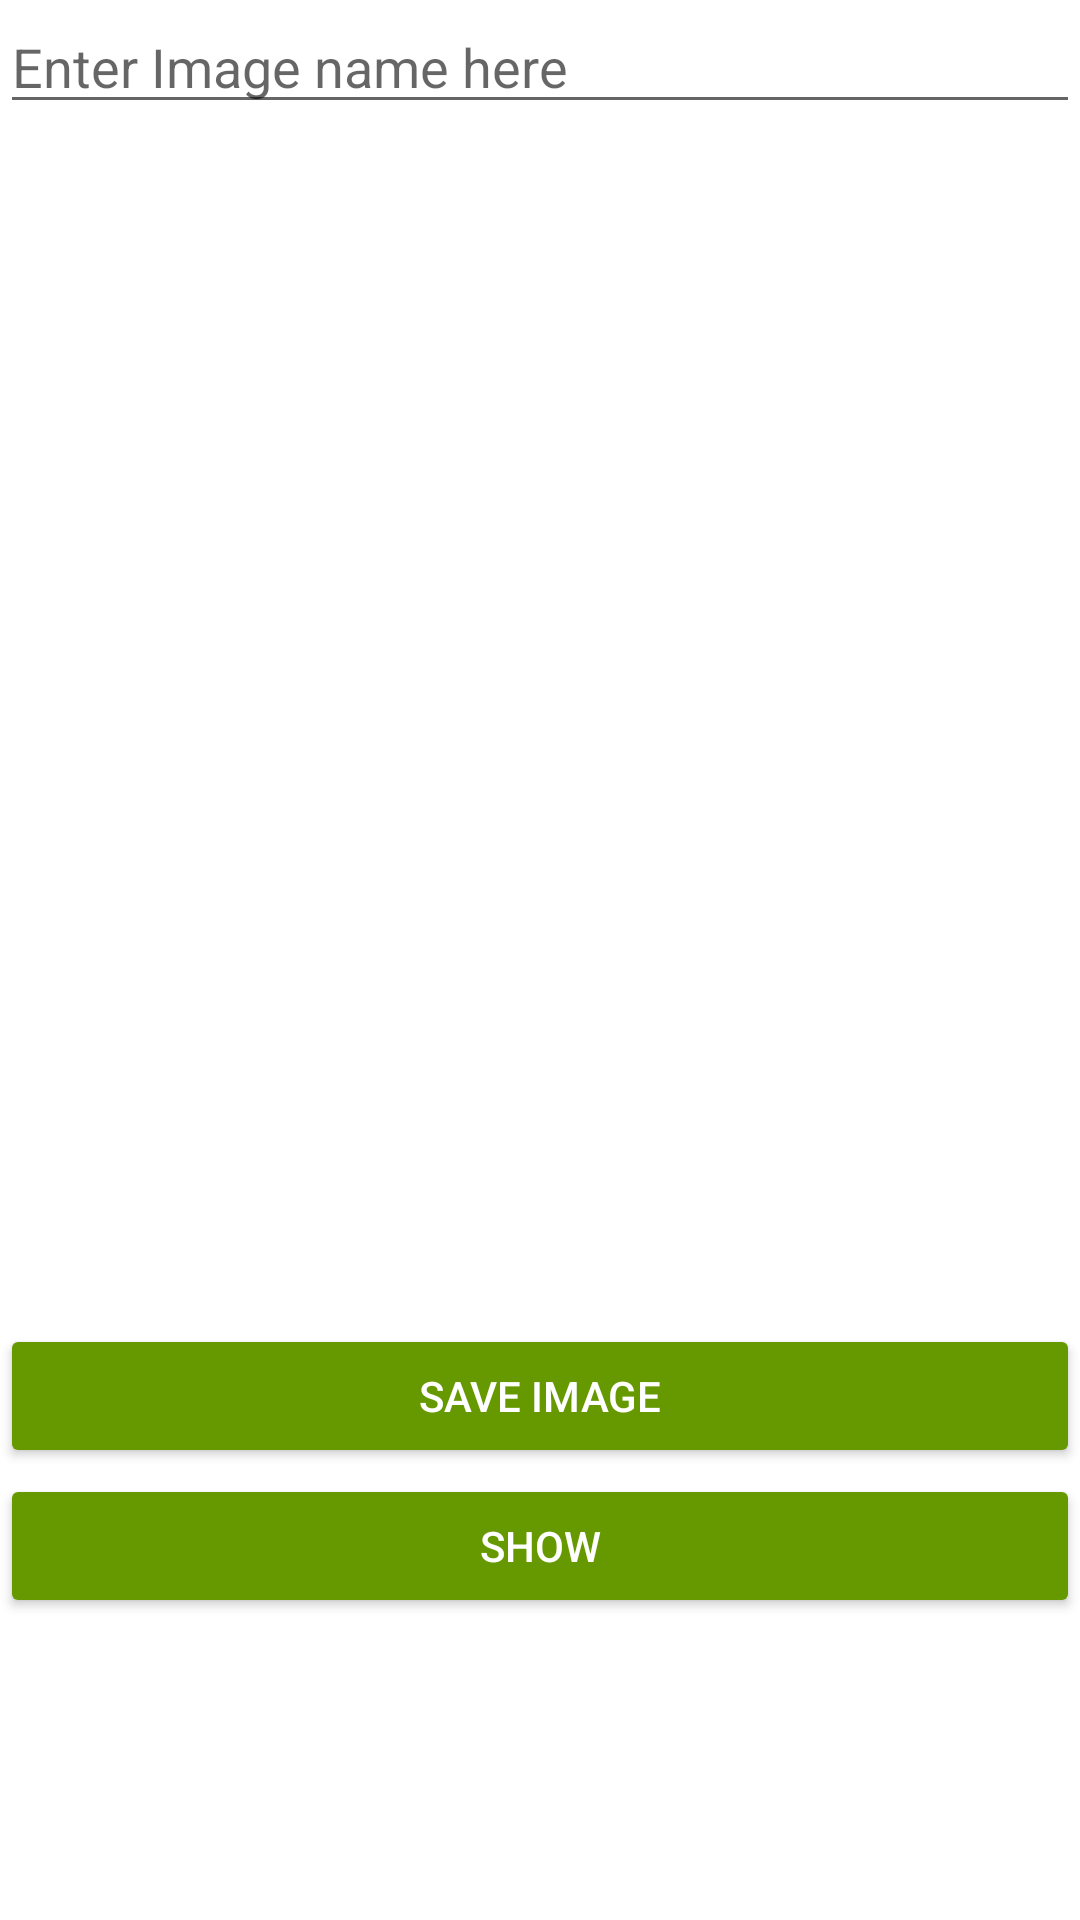

This screen was rendered from an Android layout file. Write that file and the resources it references.
<!-- AndroidManifest.xml: application theme Theme.UploadRetrieveImage -->
<!-- res/layout/activity_main.xml -->
<?xml version="1.0" encoding="utf-8"?>
<RelativeLayout xmlns:android="http://schemas.android.com/apk/res/android"
    xmlns:app="http://schemas.android.com/apk/res-auto"
    xmlns:tools="http://schemas.android.com/tools"
    android:layout_width="match_parent"
    android:layout_height="match_parent"
    tools:context=".MainActivity">

    <EditText
        android:id="@+id/imageNameET"
        android:layout_width="match_parent"
        android:layout_height="wrap_content"
        android:hint="Enter Image name here"
        android:maxLength="25"></EditText>

    <ImageView
        android:id="@+id/image"
        android:layout_width="match_parent"
        android:layout_height="400dp"
        android:layout_below="@+id/imageNameET"
        android:onClick="chooseImage"
        android:scaleType="centerCrop"
        android:src="@drawable/mood"></ImageView>

    <Button
        android:id="@+id/saveBtn"
        android:layout_width="match_parent"
        android:layout_height="wrap_content"
        android:layout_below="@+id/image"
        android:backgroundTint="@android:color/holo_green_dark"
        android:onClick="storeImage"
        android:text="Save Image"
        android:textColor="@android:color/white"></Button>

    <Button
        android:id="@+id/moveToShow"
        android:layout_width="match_parent"
        android:layout_height="wrap_content"
        android:layout_below="@+id/saveBtn"
        android:layout_marginTop="2dp"
        android:backgroundTint="@android:color/holo_green_dark"
        android:onClick="move"
        android:text="Show"
        android:textColor="@android:color/white"></Button>

</RelativeLayout>
<!-- resources referenced by this layout -->
<resources>
  <style name="Theme.UploadRetrieveImage" parent="Theme.MaterialComponents.DayNight.DarkActionBar">
          
          <item name="colorPrimary">@color/purple_500</item>
          <item name="colorPrimaryVariant">@color/purple_700</item>
          <item name="colorOnPrimary">@color/white</item>
          
          <item name="colorSecondary">@color/teal_200</item>
          <item name="colorSecondaryVariant">@color/teal_700</item>
          <item name="colorOnSecondary">@color/black</item>
          
          <item name="android:statusBarColor" tools:targetApi="l">?attr/colorPrimaryVariant</item>
          
      </style>
  <!-- not gathered from this repository: default colours our renderer supplied (Android Studio template values) -->
  <color name="purple_500">#FF6200EE</color>
  <color name="purple_700">#FF3700B3</color>
  <color name="teal_200">#FF03DAC5</color>
  <color name="teal_700">#FF018786</color>
  <color name="black">#FF000000</color>
  <color name="white">#FFFFFFFF</color>
</resources>
